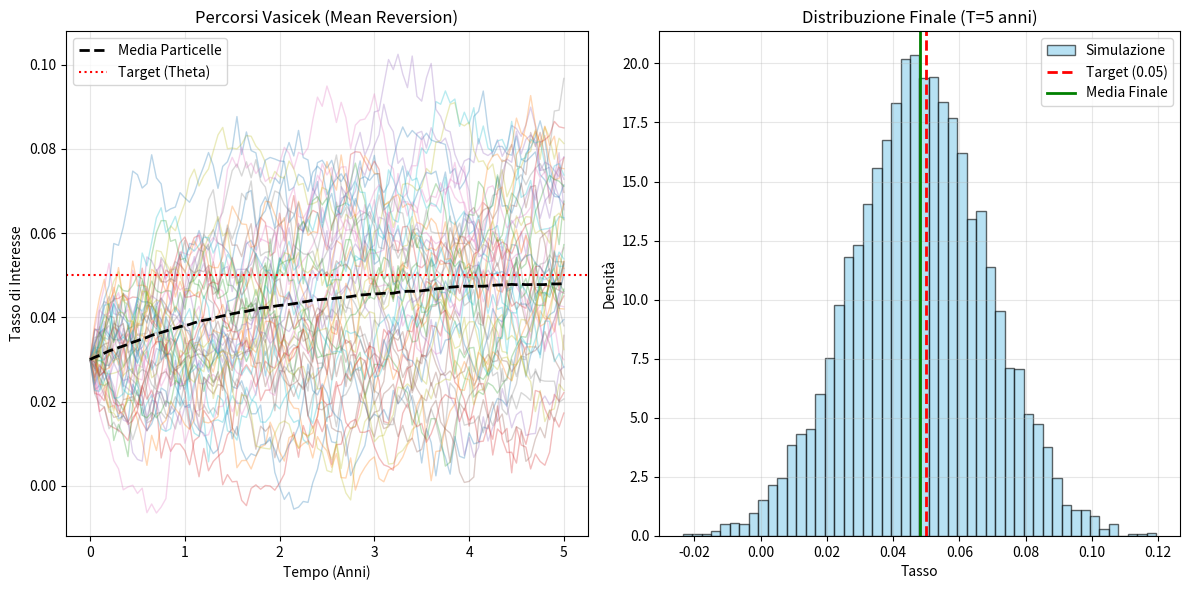

Write Python code to recreate this figure.
import numpy as np
import matplotlib.pyplot as plt

# --- 1. PARAMETRI DEL MODELLO (Vasicek) ---
r0 = 0.03       # Tasso iniziale (3%)
kappa = 0.5     # Velocità di mean reversion
theta = 0.05    # Tasso target di lungo periodo (5%)
sigma = 0.02    # Volatilità costante

# --- 2. PARAMETRI SIMULAZIONE ---
T = 5.0         # Orizzonte temporale (anni)
N_steps = 100   # Numero di step temporali
dt = T / N_steps
N_paths = 5000  # Numero di "particelle"

# --- 3. INIZIALIZZAZIONE ---
rates = np.zeros((N_steps + 1, N_paths))
rates[0, :] = r0

# --- 4. CALCOLO (Simulazione) ---
np.random.seed(42) # Seed fisso per risultati riproducibili

for t in range(N_steps):
    Z = np.random.normal(0, 1, N_paths)
    r_t = rates[t, :]
    
    # Eulero: r(t+1) = r(t) + drift + diffusion
    drift = kappa * (theta - r_t) * dt
    diffusion = sigma * np.sqrt(dt) * Z
    
    rates[t+1, :] = r_t + drift + diffusion

# --- 5. VISUALIZZAZIONE "SIDE-BY-SIDE" ---
plt.figure(figsize=(12, 6)) # Allarghiamo la figura per farcene stare due

# GRAFICO DI SINISTRA: I Percorsi
plt.subplot(1, 2, 1) # (1 riga, 2 colonne, grafico n.1)
time_grid = np.linspace(0, T, N_steps+1)
# Disegniamo solo i primi 50 percorsi
plt.plot(time_grid, rates[:, :50], alpha=0.3, lw=1)
# Disegniamo la media di tutte le particelle (linea nera tratteggiata)
plt.plot(time_grid, np.mean(rates, axis=1), 'k--', lw=2, label='Media Particelle')
# Linea rossa per il target teorico (Theta)
plt.axhline(theta, color='r', linestyle=':', label='Target (Theta)')

plt.title(f'Percorsi Vasicek (Mean Reversion)')
plt.xlabel('Tempo (Anni)')
plt.ylabel('Tasso di Interesse')
plt.legend()
plt.grid(True, alpha=0.3)

# GRAFICO DI DESTRA: La Distribuzione Finale
plt.subplot(1, 2, 2) # (1 riga, 2 colonne, grafico n.2)
final_rates = rates[-1, :]
plt.hist(final_rates, bins=50, density=True, alpha=0.6, color='skyblue', edgecolor='black', label='Simulazione')

# Linee di riferimento
plt.axvline(theta, color='red', linestyle='--', linewidth=2, label=f'Target ({theta})')
plt.axvline(np.mean(final_rates), color='green', linestyle='-', linewidth=2, label='Media Finale')

plt.title('Distribuzione Finale (T=5 anni)')
plt.xlabel('Tasso')
plt.ylabel('Densità')
plt.legend()
plt.grid(True, alpha=0.3)

plt.tight_layout() # Evita che le scritte si sovrappongano
plt.show()